Run: headless pygame with SDL's dummy video driver; simulated clock (each Clock.tick advances the game by its frame time, no real sleeping); random seed 0; keys injected as events and as key.get_pressed() state; mouse plan: one left click at the window centre at the start of phase 2, then a move to the lower-right quarter at the start of phase 3.
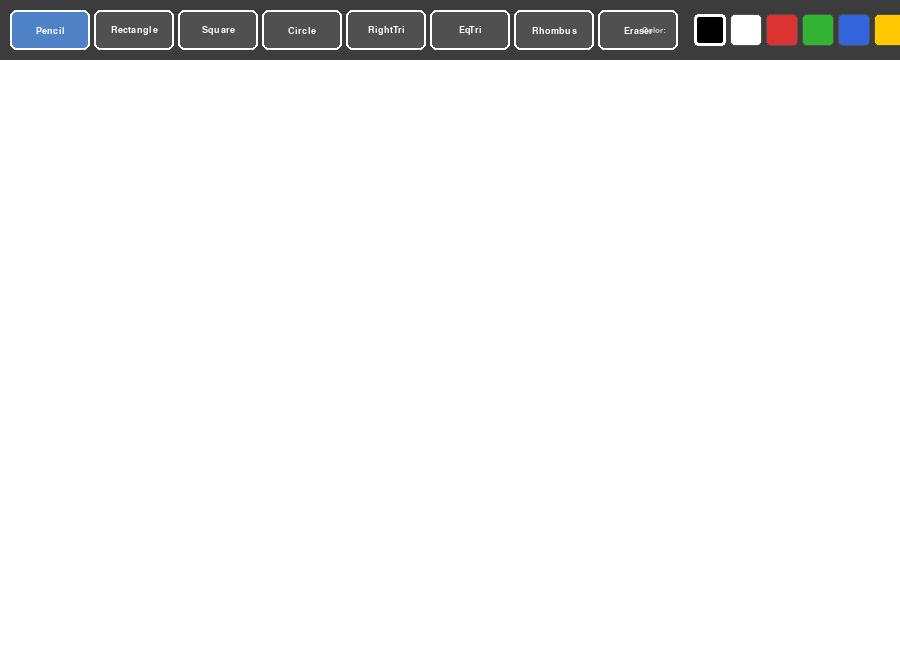
Frame 1 of 4 · flips 1–60 · no input
Frame 2 of 4 · flips 61–180 · clicked the window centre · tapped SPACE, RETURN · held RIGHT (→), D · screen unchanged from frame 1, image omitted
Frame 3 of 4 · flips 181–300 · moved the mouse to the lower-right quarter · held DOWN (↓), S · screen unchanged from frame 2, image omitted
Frame 4 of 4 · flips 301–420 · held LEFT (←), A, UP (↑), W · screen unchanged from frame 3, image omitted

The pygame program that drew these frames:

import pygame
import sys
import math


WIDTH,  HEIGHT     = 900, 650
TOOLBAR_HEIGHT     = 60
CANVAS_TOP         = TOOLBAR_HEIGHT
CANVAS_H           = HEIGHT - TOOLBAR_HEIGHT


BLACK     = (  0,   0,   0)
WHITE     = (255, 255, 255)
GRAY      = (200, 200, 200)
DARK_GRAY = ( 80,  80,  80)
LIGHT_BG  = (240, 240, 240)


PALETTE = [
    (  0,   0,   0),
    (255, 255, 255),
    (220,  50,  50),
    ( 50, 180,  50),
    ( 50, 100, 220),
    (255, 200,   0),
    (255, 130,   0),
    (150,  50, 200),
    (  0, 200, 200),
    (255, 150, 180),
    (120,  80,  40),
    (150, 150, 150),
]

SWATCH_SIZE   = 32
SWATCH_MARGIN = 4

# --- Practice 11: added Square, Right Triangle, Equilateral Triangle, Rhombus ---
TOOL_NAMES = ["Pencil", "Rectangle", "Square", "Circle",
              "RightTri", "EqTri", "Rhombus", "Eraser"]

TOOL_W      = 80   # Button width (slightly narrower to fit all tools)
ERASER_SIZE = 20   # Eraser brush radius


def draw_button(surface, font, label, rect, active, hover):
    """Draw a toolbar button with active/hover highlight."""
    color = (80, 130, 200) if active else ((150, 150, 150) if hover else DARK_GRAY)
    pygame.draw.rect(surface, color, rect, border_radius=6)
    pygame.draw.rect(surface, WHITE, rect, 2, border_radius=6)
    text = font.render(label, True, WHITE)
    surface.blit(text, text.get_rect(center=rect.center))


# ============================================================
#  Shape drawing helpers — used both for preview and final draw
# ============================================================

def draw_square(surface, color, start, end, width=2):
    """
    Draw a square. The side length is the shorter of the
    horizontal / vertical distances from start to end,
    keeping the top-left corner fixed at start.
    """
    x1, y1 = start
    x2, y2 = end
    # Side = minimum of width and height deltas, preserving sign for direction
    side = min(abs(x2 - x1), abs(y2 - y1))
    sx = side if x2 >= x1 else -side
    sy = side if y2 >= y1 else -side
    rect = pygame.Rect(min(x1, x1 + sx), min(y1, y1 + sy), side, side)
    pygame.draw.rect(surface, color, rect, width)


def draw_right_triangle(surface, color, start, end, width=2):
    """
    Draw a right-angle triangle.
    The right angle is at start.
    Vertices: start, (end_x, start_y), end  — forms an L shape.
    """
    x1, y1 = start
    x2, y2 = end
    # Right angle at top-left, horizontal leg along x, vertical leg along y
    points = [
        (x1, y1),          # right-angle corner
        (x2, y1),          # end of horizontal leg
        (x2, y2),          # far corner
    ]
    pygame.draw.polygon(surface, color, points, width)


def draw_equilateral_triangle(surface, color, start, end, width=2):
    """
    Draw an equilateral triangle.
    The base runs from start to (end_x, start_y).
    The apex is centred above (or below) the base at the correct height.
    """
    x1, y1 = start
    x2, y2 = end
    base_len  = x2 - x1                      # Signed base length
    apex_h    = base_len * (3 ** 0.5) / 2    # Height of equilateral triangle
    # Apex direction: go toward end_y to follow the drag direction
    direction = 1 if y2 >= y1 else -1
    points = [
        (x1, y1),                             # base left
        (x2, y1),                             # base right
        (x1 + base_len / 2, y1 + direction * apex_h),  # apex
    ]
    pygame.draw.polygon(surface, color, points, width)


def draw_rhombus(surface, color, start, end, width=2):
    """
    Draw a rhombus (diamond shape).
    start and end define the bounding box corners.
    The four vertices are the midpoints of the bounding box sides.
    """
    x1, y1 = start
    x2, y2 = end
    mx = (x1 + x2) / 2   # Horizontal midpoint
    my = (y1 + y2) / 2   # Vertical midpoint
    points = [
        (mx, y1),   # top
        (x2, my),   # right
        (mx, y2),   # bottom
        (x1, my),   # left
    ]
    pygame.draw.polygon(surface, color, points, width)


# ============================================================
#  Main application
# ============================================================
def main():
    pygame.init()
    screen = pygame.display.set_mode((WIDTH, HEIGHT))
    pygame.display.set_caption("Paint – Practice 11")
    clock = pygame.time.Clock()

    font       = pygame.font.SysFont("consolas", 14, bold=True)
    font_label = pygame.font.SysFont("consolas", 13)

    # Canvas is a Surface we draw on persistently
    canvas = pygame.Surface((WIDTH, CANVAS_H))
    canvas.fill(WHITE)

    current_tool   = "Pencil"
    current_color  = BLACK
    draw_start     = None     # Canvas-space coordinates where the drag started
    drawing        = False
    preview_canvas = None     # Snapshot of canvas taken at drag-start (for shape preview)

    # --- Build toolbar button rects ---
    tool_rects = {}
    for i, name in enumerate(TOOL_NAMES):
        x = 10 + i * (TOOL_W + 4)
        tool_rects[name] = pygame.Rect(x, 10, TOOL_W, 40)

    # --- Build palette swatch rects ---
    palette_rects = []
    px_start = 10 + len(TOOL_NAMES) * (TOOL_W + 4) + 12
    for i, color in enumerate(PALETTE):
        x = px_start + i * (SWATCH_SIZE + SWATCH_MARGIN)
        rect = pygame.Rect(x, (TOOLBAR_HEIGHT - SWATCH_SIZE) // 2, SWATCH_SIZE, SWATCH_SIZE)
        palette_rects.append((rect, color))

    # Stores the last mouse position (in canvas space) for smooth pencil lines
    last_canvas_pos = None

    # ============================================================
    #  Main Loop
    # ============================================================
    while True:
        mouse_pos    = pygame.mouse.get_pos()
        # Convert screen coordinates to canvas coordinates (subtract toolbar height)
        canvas_mouse = (mouse_pos[0], mouse_pos[1] - CANVAS_TOP)

        for event in pygame.event.get():
            if event.type == pygame.QUIT:
                pygame.quit()
                sys.exit()

            # --- Mouse button pressed ---
            if event.type == pygame.MOUSEBUTTONDOWN and event.button == 1:
                clicked_tool = False
                for name, rect in tool_rects.items():
                    if rect.collidepoint(mouse_pos):
                        current_tool = name
                        clicked_tool = True
                        break

                clicked_palette = False
                for rect, color in palette_rects:
                    if rect.collidepoint(mouse_pos):
                        current_color   = color
                        clicked_palette = True
                        # Selecting a color while erasing switches back to pencil
                        if current_tool == "Eraser":
                            current_tool = "Pencil"
                        break

                # Start drawing only if the click is on the canvas area
                if not clicked_tool and not clicked_palette and mouse_pos[1] >= CANVAS_TOP:
                    drawing        = True
                    draw_start     = canvas_mouse
                    preview_canvas = canvas.copy()   # Snapshot for shape preview
                    last_canvas_pos = canvas_mouse   # FIX: initialise pencil start point

            # --- Mouse button released: commit the shape to the canvas ---
            if event.type == pygame.MOUSEBUTTONUP and event.button == 1:
                if drawing and draw_start and mouse_pos[1] >= CANVAS_TOP:

                    if current_tool == "Rectangle":
                        x1, y1 = draw_start
                        x2, y2 = canvas_mouse
                        rect = pygame.Rect(min(x1, x2), min(y1, y2),
                                           abs(x2 - x1), abs(y2 - y1))
                        pygame.draw.rect(canvas, current_color, rect, 2)

                    elif current_tool == "Square":
                        # Practice 11 task 1: draw a square
                        draw_square(canvas, current_color, draw_start, canvas_mouse)

                    elif current_tool == "Circle":
                        x1, y1 = draw_start
                        x2, y2 = canvas_mouse
                        radius = int(((x2 - x1) ** 2 + (y2 - y1) ** 2) ** 0.5)
                        if radius > 0:
                            pygame.draw.circle(canvas, current_color, draw_start, radius, 2)

                    elif current_tool == "RightTri":
                        # Practice 11 task 2: right triangle
                        draw_right_triangle(canvas, current_color, draw_start, canvas_mouse)

                    elif current_tool == "EqTri":
                        # Practice 11 task 3: equilateral triangle
                        draw_equilateral_triangle(canvas, current_color, draw_start, canvas_mouse)

                    elif current_tool == "Rhombus":
                        # Practice 11 task 4: rhombus
                        draw_rhombus(canvas, current_color, draw_start, canvas_mouse)

                drawing         = False
                draw_start      = None
                last_canvas_pos = None

            # --- Mouse moved while drawing ---
            if event.type == pygame.MOUSEMOTION and drawing and mouse_pos[1] >= CANVAS_TOP:

                if current_tool == "Pencil":
                    # FIX: use last_canvas_pos instead of event.rel so the line
                    # is always connected even when the mouse moves quickly.
                    if last_canvas_pos is not None:
                        pygame.draw.line(canvas, current_color,
                                         last_canvas_pos, canvas_mouse, 3)
                    last_canvas_pos = canvas_mouse

                elif current_tool == "Eraser":
                    pygame.draw.circle(canvas, WHITE, canvas_mouse, ERASER_SIZE)

        # ============================================================
        #  Drawing
        # ============================================================
        screen.fill(DARK_GRAY)
        pygame.draw.rect(screen, (60, 60, 60), (0, 0, WIDTH, TOOLBAR_HEIGHT))

        # Toolbar buttons
        for name, rect in tool_rects.items():
            hover = rect.collidepoint(mouse_pos)
            draw_button(screen, font, name, rect, name == current_tool, hover)

        # Palette swatches
        for rect, color in palette_rects:
            pygame.draw.rect(screen, color, rect, border_radius=4)
            if color == current_color:
                pygame.draw.rect(screen, WHITE, rect, 3, border_radius=4)
            else:
                pygame.draw.rect(screen, DARK_GRAY, rect, 1, border_radius=4)

        # "Color:" label
        lbl = font_label.render("Color:", True, GRAY)
        screen.blit(lbl, (px_start - 52, (TOOLBAR_HEIGHT - lbl.get_height()) // 2))

        # --- Shape preview while dragging ---
        if drawing and preview_canvas and draw_start:
            display_canvas = preview_canvas.copy()
            cx, cy = canvas_mouse
            sx, sy = draw_start

            if current_tool == "Rectangle":
                rect = pygame.Rect(min(sx, cx), min(sy, cy),
                                   abs(cx - sx), abs(cy - sy))
                pygame.draw.rect(display_canvas, current_color, rect, 2)

            elif current_tool == "Square":
                draw_square(display_canvas, current_color, draw_start, canvas_mouse)

            elif current_tool == "Circle":
                radius = int(((cx - sx) ** 2 + (cy - sy) ** 2) ** 0.5)
                if radius > 0:
                    pygame.draw.circle(display_canvas, current_color, draw_start, radius, 2)

            elif current_tool == "RightTri":
                draw_right_triangle(display_canvas, current_color, draw_start, canvas_mouse)

            elif current_tool == "EqTri":
                draw_equilateral_triangle(display_canvas, current_color, draw_start, canvas_mouse)

            elif current_tool == "Rhombus":
                draw_rhombus(display_canvas, current_color, draw_start, canvas_mouse)

            elif current_tool == "Eraser":
                pygame.draw.circle(display_canvas, WHITE, canvas_mouse, ERASER_SIZE)

            screen.blit(display_canvas, (0, CANVAS_TOP))
        else:
            screen.blit(canvas, (0, CANVAS_TOP))

        # Eraser cursor ring — shows the eraser size visually
        if current_tool == "Eraser" and mouse_pos[1] >= CANVAS_TOP:
            pygame.draw.circle(screen, DARK_GRAY, mouse_pos, ERASER_SIZE, 2)

        pygame.display.flip()
        clock.tick(60)


if __name__ == "__main__":
    main()
